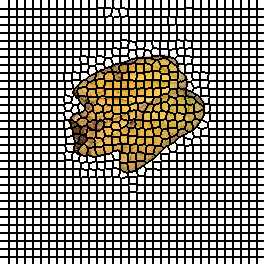

The data file committed next to this chart (first rows):
0, 0, 0, 0, 0, 0, 0, 0, 0, 1, 1, 1, 1, 1, 1, 1, 1, 2, 2, 2, 2, 2, 2, 2
0, 0, 0, 0, 0, 0, 0, 0, 0, 1, 1, 1, 1, 1, 1, 1, 1, 2, 2, 2, 2, 2, 2, 2
0, 0, 0, 0, 0, 0, 0, 0, 0, 1, 1, 1, 1, 1, 1, 1, 1, 2, 2, 2, 2, 2, 2, 2
0, 0, 0, 0, 0, 0, 0, 0, 0, 1, 1, 1, 1, 1, 1, 1, 1, 2, 2, 2, 2, 2, 2, 2
0, 0, 0, 0, 0, 0, 0, 0, 0, 1, 1, 1, 1, 1, 1, 1, 1, 2, 2, 2, 2, 2, 2, 2
0, 0, 0, 0, 0, 0, 0, 0, 0, 1, 1, 1, 1, 1, 1, 1, 1, 2, 2, 2, 2, 2, 2, 2
0, 0, 0, 0, 0, 0, 0, 0, 0, 1, 1, 1, 1, 1, 1, 1, 1, 2, 2, 2, 2, 2, 2, 2
0, 0, 0, 0, 0, 0, 0, 0, 0, 1, 1, 1, 1, 1, 1, 1, 1, 2, 2, 2, 2, 2, 2, 2
0, 0, 0, 0, 0, 0, 0, 0, 0, 1, 1, 1, 1, 1, 1, 1, 1, 2, 2, 2, 2, 2, 2, 2
38, 38, 38, 38, 38, 38, 38, 38, 38, 39, 39, 39, 39, 39, 39, 39, 39, 40, 40, 40, 40, 40, 40, 40
38, 38, 38, 38, 38, 38, 38, 38, 38, 39, 39, 39, 39, 39, 39, 39, 39, 40, 40, 40, 40, 40, 40, 40
38, 38, 38, 38, 38, 38, 38, 38, 38, 39, 39, 39, 39, 39, 39, 39, 39, 40, 40, 40, 40, 40, 40, 40
38, 38, 38, 38, 38, 38, 38, 38, 38, 39, 39, 39, 39, 39, 39, 39, 39, 40, 40, 40, 40, 40, 40, 40
38, 38, 38, 38, 38, 38, 38, 38, 38, 39, 39, 39, 39, 39, 39, 39, 39, 40, 40, 40, 40, 40, 40, 40
38, 38, 38, 38, 38, 38, 38, 38, 38, 39, 39, 39, 39, 39, 39, 39, 39, 40, 40, 40, 40, 40, 40, 40
38, 38, 38, 38, 38, 38, 38, 38, 38, 39, 39, 39, 39, 39, 39, 39, 39, 40, 40, 40, 40, 40, 40, 40
38, 38, 38, 38, 38, 38, 38, 38, 38, 39, 39, 39, 39, 39, 39, 39, 39, 40, 40, 40, 40, 40, 40, 40
70, 70, 70, 70, 70, 70, 70, 70, 70, 71, 71, 71, 71, 71, 71, 71, 71, 72, 72, 72, 72, 72, 72, 72
70, 70, 70, 70, 70, 70, 70, 70, 70, 71, 71, 71, 71, 71, 71, 71, 71, 72, 72, 72, 72, 72, 72, 72
70, 70, 70, 70, 70, 70, 70, 70, 70, 71, 71, 71, 71, 71, 71, 71, 71, 72, 72, 72, 72, 72, 72, 72
70, 70, 70, 70, 70, 70, 70, 70, 70, 71, 71, 71, 71, 71, 71, 71, 71, 72, 72, 72, 72, 72, 72, 72
70, 70, 70, 70, 70, 70, 70, 70, 70, 71, 71, 71, 71, 71, 71, 71, 71, 72, 72, 72, 72, 72, 72, 72
70, 70, 70, 70, 70, 70, 70, 70, 70, 71, 71, 71, 71, 71, 71, 71, 71, 72, 72, 72, 72, 72, 72, 72
70, 70, 70, 70, 70, 70, 70, 70, 70, 71, 71, 71, 71, 71, 71, 71, 71, 72, 72, 72, 72, 72, 72, 72
70, 70, 70, 70, 70, 70, 70, 70, 70, 71, 71, 71, 71, 71, 71, 71, 71, 72, 72, 72, 72, 72, 72, 72
100, 100, 100, 100, 100, 100, 100, 100, 100, 101, 101, 101, 101, 101, 101, 101, 101, 102, 102, 102, 102, 102, 102, 102
100, 100, 100, 100, 100, 100, 100, 100, 100, 101, 101, 101, 101, 101, 101, 101, 101, 102, 102, 102, 102, 102, 102, 102
100, 100, 100, 100, 100, 100, 100, 100, 100, 101, 101, 101, 101, 101, 101, 101, 101, 102, 102, 102, 102, 102, 102, 102
100, 100, 100, 100, 100, 100, 100, 100, 100, 101, 101, 101, 101, 101, 101, 101, 101, 102, 102, 102, 102, 102, 102, 102
100, 100, 100, 100, 100, 100, 100, 100, 100, 101, 101, 101, 101, 101, 101, 101, 101, 102, 102, 102, 102, 102, 102, 102
100, 100, 100, 100, 100, 100, 100, 100, 100, 101, 101, 101, 101, 101, 101, 101, 101, 102, 102, 102, 102, 102, 102, 102
100, 100, 100, 100, 100, 100, 100, 100, 100, 101, 101, 101, 101, 101, 101, 101, 101, 102, 102, 102, 102, 102, 102, 102
100, 100, 100, 100, 100, 100, 100, 100, 100, 101, 101, 101, 101, 101, 101, 101, 101, 102, 102, 102, 102, 102, 102, 102
132, 132, 132, 132, 132, 132, 132, 132, 132, 133, 133, 133, 133, 133, 133, 133, 133, 134, 134, 134, 134, 134, 134, 134
132, 132, 132, 132, 132, 132, 132, 132, 132, 133, 133, 133, 133, 133, 133, 133, 133, 134, 134, 134, 134, 134, 134, 134
132, 132, 132, 132, 132, 132, 132, 132, 132, 133, 133, 133, 133, 133, 133, 133, 133, 134, 134, 134, 134, 134, 134, 134
132, 132, 132, 132, 132, 132, 132, 132, 132, 133, 133, 133, 133, 133, 133, 133, 133, 134, 134, 134, 134, 134, 134, 134
132, 132, 132, 132, 132, 132, 132, 132, 132, 133, 133, 133, 133, 133, 133, 133, 133, 134, 134, 134, 134, 134, 134, 134
132, 132, 132, 132, 132, 132, 132, 132, 132, 133, 133, 133, 133, 133, 133, 133, 133, 134, 134, 134, 134, 134, 134, 134
132, 132, 132, 132, 132, 132, 132, 132, 132, 133, 133, 133, 133, 133, 133, 133, 133, 134, 134, 134, 134, 134, 134, 134
132, 132, 132, 132, 132, 132, 132, 132, 132, 133, 133, 133, 133, 133, 133, 133, 133, 134, 134, 134, 134, 134, 134, 134
169, 169, 169, 169, 169, 169, 169, 169, 169, 170, 170, 170, 170, 170, 170, 170, 170, 171, 171, 171, 171, 171, 171, 171
169, 169, 169, 169, 169, 169, 169, 169, 169, 170, 170, 170, 170, 170, 170, 170, 170, 171, 171, 171, 171, 171, 171, 171
169, 169, 169, 169, 169, 169, 169, 169, 169, 170, 170, 170, 170, 170, 170, 170, 170, 171, 171, 171, 171, 171, 171, 171
169, 169, 169, 169, 169, 169, 169, 169, 169, 170, 170, 170, 170, 170, 170, 170, 170, 171, 171, 171, 171, 171, 171, 171
169, 169, 169, 169, 169, 169, 169, 169, 169, 170, 170, 170, 170, 170, 170, 170, 170, 171, 171, 171, 171, 171, 171, 171
169, 169, 169, 169, 169, 169, 169, 169, 169, 170, 170, 170, 170, 170, 170, 170, 170, 171, 171, 171, 171, 171, 171, 171
169, 169, 169, 169, 169, 169, 169, 169, 169, 170, 170, 170, 170, 170, 170, 170, 170, 171, 171, 171, 171, 171, 171, 171
169, 169, 169, 169, 169, 169, 169, 169, 169, 170, 170, 170, 170, 170, 170, 170, 170, 171, 171, 171, 171, 171, 171, 171
203, 203, 203, 203, 203, 203, 203, 203, 203, 204, 204, 204, 204, 204, 204, 204, 204, 205, 205, 205, 205, 205, 205, 205
203, 203, 203, 203, 203, 203, 203, 203, 203, 204, 204, 204, 204, 204, 204, 204, 204, 205, 205, 205, 205, 205, 205, 205
203, 203, 203, 203, 203, 203, 203, 203, 203, 204, 204, 204, 204, 204, 204, 204, 204, 205, 205, 205, 205, 205, 205, 205
203, 203, 203, 203, 203, 203, 203, 203, 203, 204, 204, 204, 204, 204, 204, 204, 204, 205, 205, 205, 205, 205, 205, 205
203, 203, 203, 203, 203, 203, 203, 203, 203, 204, 204, 204, 204, 204, 204, 204, 204, 205, 205, 205, 205, 205, 205, 205
203, 203, 203, 203, 203, 203, 203, 203, 203, 204, 204, 204, 204, 204, 204, 204, 204, 205, 205, 205, 205, 205, 205, 205
203, 203, 203, 203, 203, 203, 203, 203, 203, 204, 204, 204, 204, 204, 204, 204, 204, 205, 205, 205, 205, 205, 205, 205
203, 203, 203, 203, 203, 203, 203, 203, 203, 204, 204, 204, 204, 204, 204, 204, 204, 205, 205, 205, 205, 205, 205, 205
238, 238, 238, 238, 238, 238, 238, 238, 238, 239, 239, 239, 239, 239, 239, 239, 239, 240, 240, 240, 240, 240, 240, 240
238, 238, 238, 238, 238, 238, 238, 238, 238, 239, 239, 239, 239, 239, 239, 239, 239, 240, 240, 240, 240, 240, 240, 240
238, 238, 238, 238, 238, 238, 238, 238, 238, 239, 239, 239, 239, 239, 239, 239, 239, 240, 240, 240, 240, 240, 240, 240
238, 238, 238, 238, 238, 238, 238, 238, 238, 239, 239, 239, 239, 239, 239, 239, 239, 240, 240, 240, 240, 240, 240, 240
... 203 more rows
